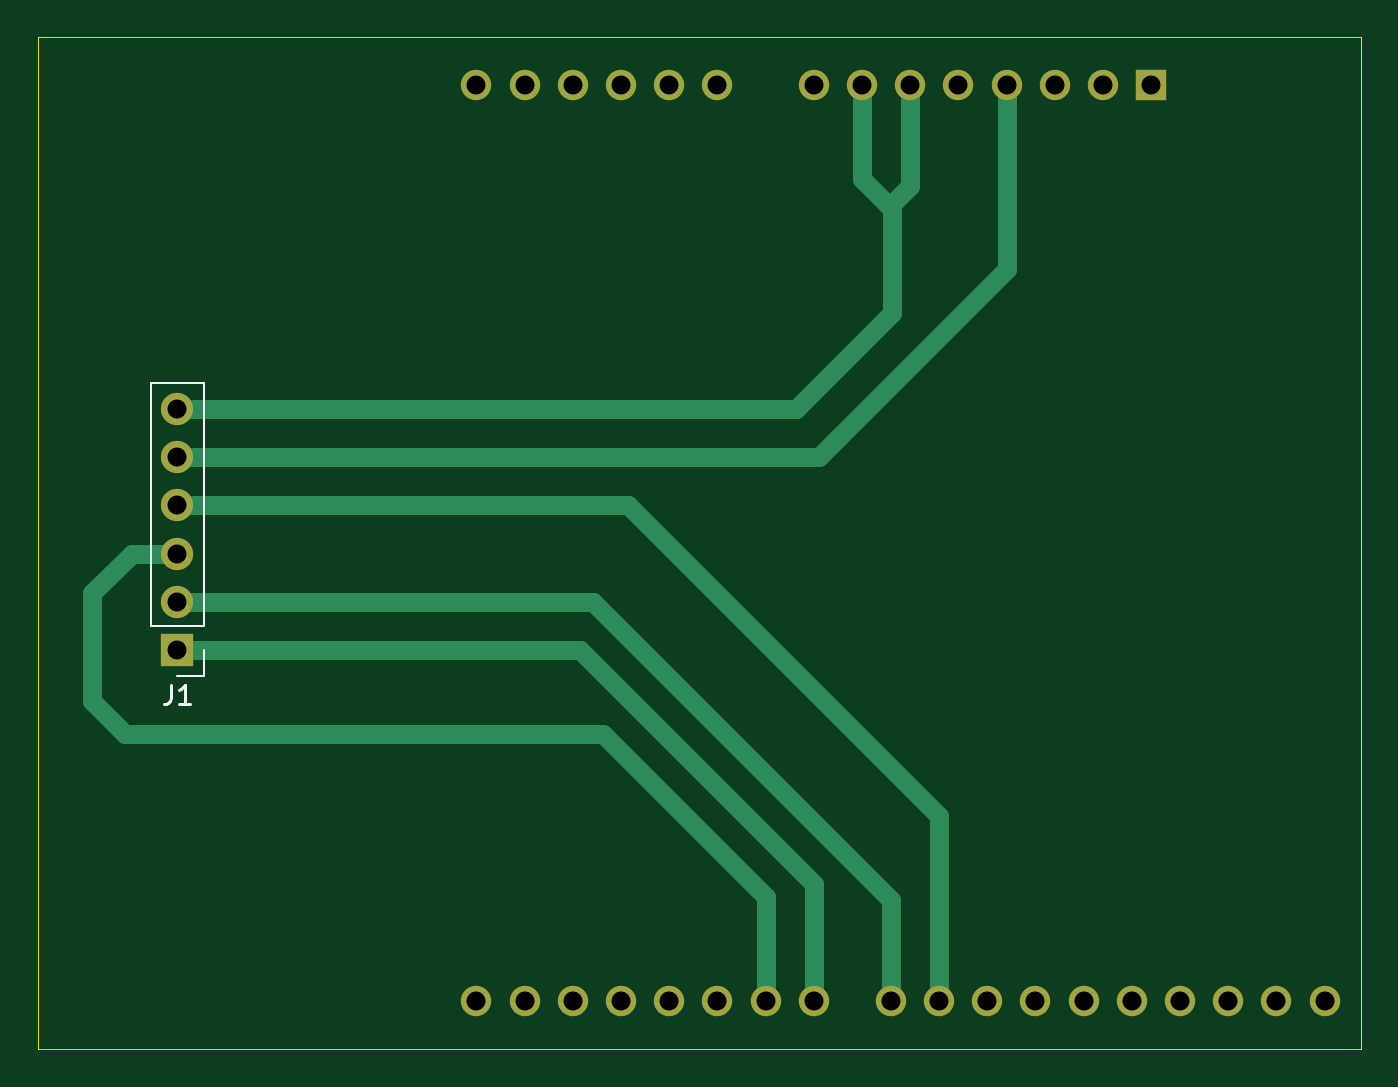
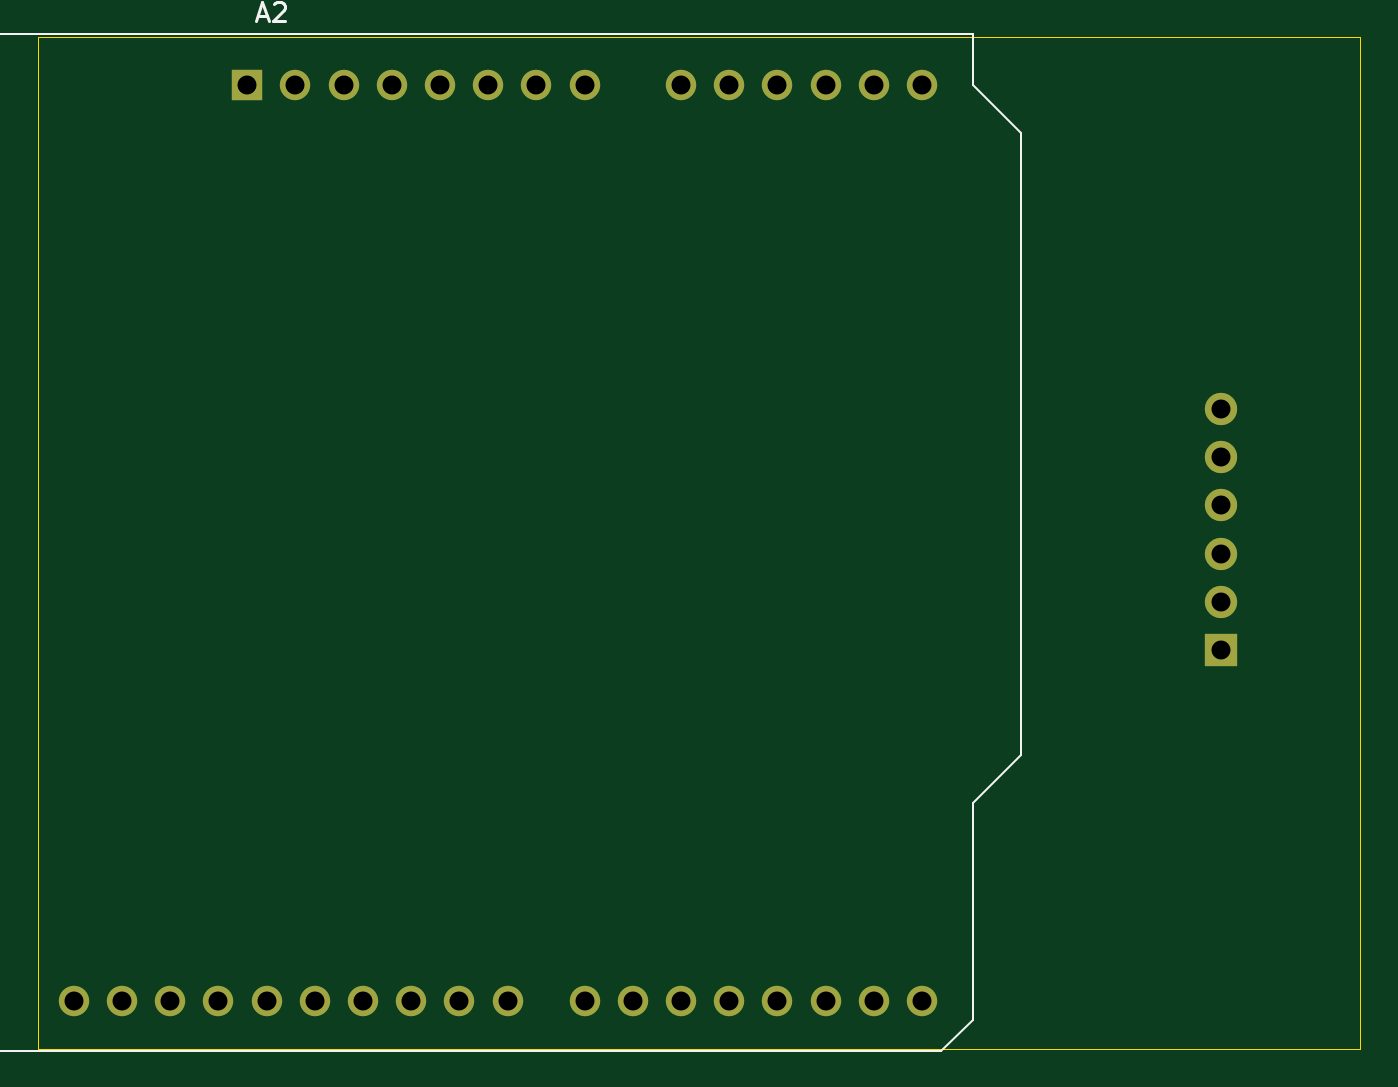
Circuit board: 11 layer files. Board 69.7 x 53.3 mm.
- bottom_copper: carte-B_Cu.gbr (3413 bytes)
- bottom_mask: carte-B_Mask.gbr (1522 bytes)
- paste: carte-B_Paste.gbr (448 bytes)
- bottom_silk: carte-B_Silkscreen.gbr (1974 bytes)
- outline: carte-Edge_Cuts.gbr (598 bytes)
- top_copper: carte-F_Cu.gbr (4935 bytes)
- top_mask: carte-F_Mask.gbr (1522 bytes)
- paste: carte-F_Paste.gbr (448 bytes)
- top_silk: carte-F_Silkscreen.gbr (1282 bytes)
- drill: carte-NPTH.drl (269 bytes)
- drill: carte-PTH.drl (889 bytes)

=== bottom_copper: carte-B_Cu.gbr ===
%TF.GenerationSoftware,KiCad,Pcbnew,9.0.2*%
%TF.CreationDate,2026-02-04T12:36:14+01:00*%
%TF.ProjectId,carte,63617274-652e-46b6-9963-61645f706362,rev?*%
%TF.SameCoordinates,Original*%
%TF.FileFunction,Copper,L2,Bot*%
%TF.FilePolarity,Positive*%
%FSLAX46Y46*%
G04 Gerber Fmt 4.6, Leading zero omitted, Abs format (unit mm)*
G04 Created by KiCad (PCBNEW 9.0.2) date 2026-02-04 12:36:14*
%MOMM*%
%LPD*%
G01*
G04 APERTURE LIST*
%TA.AperFunction,ComponentPad*%
%ADD10C,1.700000*%
%TD*%
%TA.AperFunction,ComponentPad*%
%ADD11R,1.700000X1.700000*%
%TD*%
%TA.AperFunction,ComponentPad*%
%ADD12R,1.600000X1.600000*%
%TD*%
%TA.AperFunction,ComponentPad*%
%ADD13O,1.600000X1.600000*%
%TD*%
G04 APERTURE END LIST*
D10*
%TO.P,J1,6,Pin_6*%
%TO.N,GND*%
X34010000Y-42450000D03*
%TO.P,J1,5,Pin_5*%
%TO.N,+3.3V*%
X34010000Y-44990000D03*
%TO.P,J1,4,Pin_4*%
%TO.N,CS*%
X34010000Y-47530000D03*
%TO.P,J1,3,Pin_3*%
%TO.N,CLK*%
X34010000Y-50070000D03*
%TO.P,J1,2,Pin_2*%
%TO.N,MISO*%
X34010000Y-52610000D03*
D11*
%TO.P,J1,1,Pin_1*%
%TO.N,MOSI*%
X34010000Y-55150000D03*
%TD*%
D12*
%TO.P,A2,1,NC*%
%TO.N,unconnected-(A2-NC-Pad1)*%
X85325000Y-25370000D03*
D13*
%TO.P,A2,2,IOREF*%
%TO.N,unconnected-(A2-IOREF-Pad2)*%
X82785000Y-25370000D03*
%TO.P,A2,3,~{RESET}*%
%TO.N,unconnected-(A2-~{RESET}-Pad3)*%
X80245000Y-25370000D03*
%TO.P,A2,4,3V3*%
%TO.N,+3.3V*%
X77705000Y-25370000D03*
%TO.P,A2,5,+5V*%
%TO.N,unconnected-(A2-+5V-Pad5)*%
X75165000Y-25370000D03*
%TO.P,A2,6,GND*%
%TO.N,GND*%
X72625000Y-25370000D03*
%TO.P,A2,7,GND*%
X70085000Y-25370000D03*
%TO.P,A2,8,VIN*%
%TO.N,unconnected-(A2-VIN-Pad8)*%
X67545000Y-25370000D03*
%TO.P,A2,9,A0*%
%TO.N,unconnected-(A2-A0-Pad9)*%
X62465000Y-25370000D03*
%TO.P,A2,10,A1*%
%TO.N,unconnected-(A2-A1-Pad10)*%
X59925000Y-25370000D03*
%TO.P,A2,11,A2*%
%TO.N,unconnected-(A2-A2-Pad11)*%
X57385000Y-25370000D03*
%TO.P,A2,12,A3*%
%TO.N,unconnected-(A2-A3-Pad12)*%
X54845000Y-25370000D03*
%TO.P,A2,13,A4*%
%TO.N,unconnected-(A2-A4-Pad13)*%
X52305000Y-25370000D03*
%TO.P,A2,14,A5*%
%TO.N,unconnected-(A2-A5-Pad14)*%
X49765000Y-25370000D03*
%TO.P,A2,15,D0/RX*%
%TO.N,unconnected-(A2-D0{slash}RX-Pad15)*%
X49765000Y-73630000D03*
%TO.P,A2,16,D1/TX*%
%TO.N,unconnected-(A2-D1{slash}TX-Pad16)*%
X52305000Y-73630000D03*
%TO.P,A2,17,D2/SDA*%
%TO.N,unconnected-(A2-D2{slash}SDA-Pad17)*%
X54845000Y-73630000D03*
%TO.P,A2,18,D3/SCL*%
%TO.N,unconnected-(A2-D3{slash}SCL-Pad18)*%
X57385000Y-73630000D03*
%TO.P,A2,19,D4*%
%TO.N,unconnected-(A2-D4-Pad19)*%
X59925000Y-73630000D03*
%TO.P,A2,20,D5*%
%TO.N,unconnected-(A2-D5-Pad20)*%
X62465000Y-73630000D03*
%TO.P,A2,21,D6*%
%TO.N,CLK*%
X65005000Y-73630000D03*
%TO.P,A2,22,D7*%
%TO.N,MOSI*%
X67545000Y-73630000D03*
%TO.P,A2,23,D8*%
%TO.N,MISO*%
X71605000Y-73630000D03*
%TO.P,A2,24,D9*%
%TO.N,CS*%
X74145000Y-73630000D03*
%TO.P,A2,25,D10*%
%TO.N,unconnected-(A2-D10-Pad25)*%
X76685000Y-73630000D03*
%TO.P,A2,26,D11*%
%TO.N,unconnected-(A2-D11-Pad26)*%
X79225000Y-73630000D03*
%TO.P,A2,27,D12*%
%TO.N,unconnected-(A2-D12-Pad27)*%
X81765000Y-73630000D03*
%TO.P,A2,28,D13*%
%TO.N,unconnected-(A2-D13-Pad28)*%
X84305000Y-73630000D03*
%TO.P,A2,29,GND*%
%TO.N,unconnected-(A2-GND-Pad29)*%
X86845000Y-73630000D03*
%TO.P,A2,30,AREF*%
%TO.N,unconnected-(A2-AREF-Pad30)*%
X89385000Y-73630000D03*
%TO.P,A2,31,SDA/D2*%
%TO.N,unconnected-(A2-SDA{slash}D2-Pad31)*%
X91925000Y-73630000D03*
%TO.P,A2,32,SCL/D3*%
%TO.N,unconnected-(A2-SCL{slash}D3-Pad32)*%
X94465000Y-73630000D03*
%TD*%
M02*

=== bottom_mask: carte-B_Mask.gbr ===
%TF.GenerationSoftware,KiCad,Pcbnew,9.0.2*%
%TF.CreationDate,2026-02-04T12:36:14+01:00*%
%TF.ProjectId,carte,63617274-652e-46b6-9963-61645f706362,rev?*%
%TF.SameCoordinates,Original*%
%TF.FileFunction,Soldermask,Bot*%
%TF.FilePolarity,Negative*%
%FSLAX46Y46*%
G04 Gerber Fmt 4.6, Leading zero omitted, Abs format (unit mm)*
G04 Created by KiCad (PCBNEW 9.0.2) date 2026-02-04 12:36:14*
%MOMM*%
%LPD*%
G01*
G04 APERTURE LIST*
%ADD10C,1.700000*%
%ADD11R,1.700000X1.700000*%
%ADD12R,1.600000X1.600000*%
%ADD13O,1.600000X1.600000*%
G04 APERTURE END LIST*
D10*
%TO.C,J1*%
X34010000Y-42450000D03*
X34010000Y-44990000D03*
X34010000Y-47530000D03*
X34010000Y-50070000D03*
X34010000Y-52610000D03*
D11*
X34010000Y-55150000D03*
%TD*%
D12*
%TO.C,A2*%
X85325000Y-25370000D03*
D13*
X82785000Y-25370000D03*
X80245000Y-25370000D03*
X77705000Y-25370000D03*
X75165000Y-25370000D03*
X72625000Y-25370000D03*
X70085000Y-25370000D03*
X67545000Y-25370000D03*
X62465000Y-25370000D03*
X59925000Y-25370000D03*
X57385000Y-25370000D03*
X54845000Y-25370000D03*
X52305000Y-25370000D03*
X49765000Y-25370000D03*
X49765000Y-73630000D03*
X52305000Y-73630000D03*
X54845000Y-73630000D03*
X57385000Y-73630000D03*
X59925000Y-73630000D03*
X62465000Y-73630000D03*
X65005000Y-73630000D03*
X67545000Y-73630000D03*
X71605000Y-73630000D03*
X74145000Y-73630000D03*
X76685000Y-73630000D03*
X79225000Y-73630000D03*
X81765000Y-73630000D03*
X84305000Y-73630000D03*
X86845000Y-73630000D03*
X89385000Y-73630000D03*
X91925000Y-73630000D03*
X94465000Y-73630000D03*
%TD*%
M02*

=== paste: carte-B_Paste.gbr ===
%TF.GenerationSoftware,KiCad,Pcbnew,9.0.2*%
%TF.CreationDate,2026-02-04T12:36:14+01:00*%
%TF.ProjectId,carte,63617274-652e-46b6-9963-61645f706362,rev?*%
%TF.SameCoordinates,Original*%
%TF.FileFunction,Paste,Bot*%
%TF.FilePolarity,Positive*%
%FSLAX46Y46*%
G04 Gerber Fmt 4.6, Leading zero omitted, Abs format (unit mm)*
G04 Created by KiCad (PCBNEW 9.0.2) date 2026-02-04 12:36:14*
%MOMM*%
%LPD*%
G01*
G04 APERTURE LIST*
G04 APERTURE END LIST*
M02*

=== bottom_silk: carte-B_Silkscreen.gbr ===
%TF.GenerationSoftware,KiCad,Pcbnew,9.0.2*%
%TF.CreationDate,2026-02-04T12:36:14+01:00*%
%TF.ProjectId,carte,63617274-652e-46b6-9963-61645f706362,rev?*%
%TF.SameCoordinates,Original*%
%TF.FileFunction,Legend,Bot*%
%TF.FilePolarity,Positive*%
%FSLAX46Y46*%
G04 Gerber Fmt 4.6, Leading zero omitted, Abs format (unit mm)*
G04 Created by KiCad (PCBNEW 9.0.2) date 2026-02-04 12:36:14*
%MOMM*%
%LPD*%
G01*
G04 APERTURE LIST*
%ADD10C,0.150000*%
%ADD11C,0.120000*%
G04 APERTURE END LIST*
D10*
X84769285Y-21729104D02*
X84293095Y-21729104D01*
X84864523Y-22014819D02*
X84531190Y-21014819D01*
X84531190Y-21014819D02*
X84197857Y-22014819D01*
X83912142Y-21110057D02*
X83864523Y-21062438D01*
X83864523Y-21062438D02*
X83769285Y-21014819D01*
X83769285Y-21014819D02*
X83531190Y-21014819D01*
X83531190Y-21014819D02*
X83435952Y-21062438D01*
X83435952Y-21062438D02*
X83388333Y-21110057D01*
X83388333Y-21110057D02*
X83340714Y-21205295D01*
X83340714Y-21205295D02*
X83340714Y-21300533D01*
X83340714Y-21300533D02*
X83388333Y-21443390D01*
X83388333Y-21443390D02*
X83959761Y-22014819D01*
X83959761Y-22014819D02*
X83340714Y-22014819D01*
D11*
%TO.C,A2*%
X119745000Y-55090000D02*
X119745000Y-66770000D01*
X119745000Y-66770000D02*
X113395000Y-66770000D01*
X115295000Y-25880000D02*
X115295000Y-35020000D01*
X115295000Y-35020000D02*
X113395000Y-35020000D01*
X113395000Y-22700000D02*
X113395000Y-25880000D01*
X113395000Y-25880000D02*
X115295000Y-25880000D01*
X113395000Y-35020000D02*
X113395000Y-55090000D01*
X113395000Y-55090000D02*
X119745000Y-55090000D01*
X113395000Y-66770000D02*
X113395000Y-76300000D01*
X113395000Y-76300000D02*
X48745000Y-76300000D01*
X48745000Y-76300000D02*
X47095000Y-74650000D01*
X47095000Y-22700000D02*
X113395000Y-22700000D01*
X47095000Y-25370000D02*
X47095000Y-22700000D01*
X47095000Y-63220000D02*
X44555000Y-60680000D01*
X47095000Y-74650000D02*
X47095000Y-63220000D01*
X44555000Y-27910000D02*
X47095000Y-25370000D01*
X44555000Y-60680000D02*
X44555000Y-27910000D01*
%TD*%
M02*

=== outline: carte-Edge_Cuts.gbr ===
%TF.GenerationSoftware,KiCad,Pcbnew,9.0.2*%
%TF.CreationDate,2026-02-04T12:36:14+01:00*%
%TF.ProjectId,carte,63617274-652e-46b6-9963-61645f706362,rev?*%
%TF.SameCoordinates,Original*%
%TF.FileFunction,Profile,NP*%
%FSLAX46Y46*%
G04 Gerber Fmt 4.6, Leading zero omitted, Abs format (unit mm)*
G04 Created by KiCad (PCBNEW 9.0.2) date 2026-02-04 12:36:14*
%MOMM*%
%LPD*%
G01*
G04 APERTURE LIST*
%TA.AperFunction,Profile*%
%ADD10C,0.050000*%
%TD*%
G04 APERTURE END LIST*
D10*
X26670000Y-22850000D02*
X96360000Y-22850000D01*
X96360000Y-76190000D01*
X26670000Y-76190000D01*
X26670000Y-22850000D01*
M02*

=== top_copper: carte-F_Cu.gbr (4935 bytes, source omitted) ===
=== top_mask: carte-F_Mask.gbr ===
%TF.GenerationSoftware,KiCad,Pcbnew,9.0.2*%
%TF.CreationDate,2026-02-04T12:36:14+01:00*%
%TF.ProjectId,carte,63617274-652e-46b6-9963-61645f706362,rev?*%
%TF.SameCoordinates,Original*%
%TF.FileFunction,Soldermask,Top*%
%TF.FilePolarity,Negative*%
%FSLAX46Y46*%
G04 Gerber Fmt 4.6, Leading zero omitted, Abs format (unit mm)*
G04 Created by KiCad (PCBNEW 9.0.2) date 2026-02-04 12:36:14*
%MOMM*%
%LPD*%
G01*
G04 APERTURE LIST*
%ADD10C,1.700000*%
%ADD11R,1.700000X1.700000*%
%ADD12R,1.600000X1.600000*%
%ADD13O,1.600000X1.600000*%
G04 APERTURE END LIST*
D10*
%TO.C,J1*%
X34010000Y-42450000D03*
X34010000Y-44990000D03*
X34010000Y-47530000D03*
X34010000Y-50070000D03*
X34010000Y-52610000D03*
D11*
X34010000Y-55150000D03*
%TD*%
D12*
%TO.C,A2*%
X85325000Y-25370000D03*
D13*
X82785000Y-25370000D03*
X80245000Y-25370000D03*
X77705000Y-25370000D03*
X75165000Y-25370000D03*
X72625000Y-25370000D03*
X70085000Y-25370000D03*
X67545000Y-25370000D03*
X62465000Y-25370000D03*
X59925000Y-25370000D03*
X57385000Y-25370000D03*
X54845000Y-25370000D03*
X52305000Y-25370000D03*
X49765000Y-25370000D03*
X49765000Y-73630000D03*
X52305000Y-73630000D03*
X54845000Y-73630000D03*
X57385000Y-73630000D03*
X59925000Y-73630000D03*
X62465000Y-73630000D03*
X65005000Y-73630000D03*
X67545000Y-73630000D03*
X71605000Y-73630000D03*
X74145000Y-73630000D03*
X76685000Y-73630000D03*
X79225000Y-73630000D03*
X81765000Y-73630000D03*
X84305000Y-73630000D03*
X86845000Y-73630000D03*
X89385000Y-73630000D03*
X91925000Y-73630000D03*
X94465000Y-73630000D03*
%TD*%
M02*

=== paste: carte-F_Paste.gbr ===
%TF.GenerationSoftware,KiCad,Pcbnew,9.0.2*%
%TF.CreationDate,2026-02-04T12:36:14+01:00*%
%TF.ProjectId,carte,63617274-652e-46b6-9963-61645f706362,rev?*%
%TF.SameCoordinates,Original*%
%TF.FileFunction,Paste,Top*%
%TF.FilePolarity,Positive*%
%FSLAX46Y46*%
G04 Gerber Fmt 4.6, Leading zero omitted, Abs format (unit mm)*
G04 Created by KiCad (PCBNEW 9.0.2) date 2026-02-04 12:36:14*
%MOMM*%
%LPD*%
G01*
G04 APERTURE LIST*
G04 APERTURE END LIST*
M02*

=== top_silk: carte-F_Silkscreen.gbr ===
%TF.GenerationSoftware,KiCad,Pcbnew,9.0.2*%
%TF.CreationDate,2026-02-04T12:36:14+01:00*%
%TF.ProjectId,carte,63617274-652e-46b6-9963-61645f706362,rev?*%
%TF.SameCoordinates,Original*%
%TF.FileFunction,Legend,Top*%
%TF.FilePolarity,Positive*%
%FSLAX46Y46*%
G04 Gerber Fmt 4.6, Leading zero omitted, Abs format (unit mm)*
G04 Created by KiCad (PCBNEW 9.0.2) date 2026-02-04 12:36:14*
%MOMM*%
%LPD*%
G01*
G04 APERTURE LIST*
%ADD10C,0.150000*%
%ADD11C,0.120000*%
G04 APERTURE END LIST*
D10*
X33676666Y-56984819D02*
X33676666Y-57699104D01*
X33676666Y-57699104D02*
X33629047Y-57841961D01*
X33629047Y-57841961D02*
X33533809Y-57937200D01*
X33533809Y-57937200D02*
X33390952Y-57984819D01*
X33390952Y-57984819D02*
X33295714Y-57984819D01*
X34676666Y-57984819D02*
X34105238Y-57984819D01*
X34390952Y-57984819D02*
X34390952Y-56984819D01*
X34390952Y-56984819D02*
X34295714Y-57127676D01*
X34295714Y-57127676D02*
X34200476Y-57222914D01*
X34200476Y-57222914D02*
X34105238Y-57270533D01*
D11*
%TO.C,J1*%
X32630000Y-53880000D02*
X32630000Y-41070000D01*
X35390000Y-41070000D02*
X32630000Y-41070000D01*
X35390000Y-53880000D02*
X32630000Y-53880000D01*
X35390000Y-53880000D02*
X35390000Y-41070000D01*
X35390000Y-55150000D02*
X35390000Y-56530000D01*
X35390000Y-56530000D02*
X34010000Y-56530000D01*
%TD*%
M02*

=== drill: carte-NPTH.drl ===
M48
; DRILL file {KiCad 9.0.2} date 2026-02-04T12:36:28+0100
; FORMAT={-:-/ absolute / metric / decimal}
; #@! TF.CreationDate,2026-02-04T12:36:28+01:00
; #@! TF.GenerationSoftware,Kicad,Pcbnew,9.0.2
; #@! TF.FileFunction,NonPlated,1,2,NPTH
FMAT,2
METRIC
%
G90
G05
M30

=== drill: carte-PTH.drl ===
M48
; DRILL file {KiCad 9.0.2} date 2026-02-04T12:36:28+0100
; FORMAT={-:-/ absolute / metric / decimal}
; #@! TF.CreationDate,2026-02-04T12:36:28+01:00
; #@! TF.GenerationSoftware,Kicad,Pcbnew,9.0.2
; #@! TF.FileFunction,Plated,1,2,PTH
FMAT,2
METRIC
; #@! TA.AperFunction,Plated,PTH,ComponentDrill
T1C1.000
%
G90
G05
T1
X34.01Y-42.45
X34.01Y-44.99
X34.01Y-47.53
X34.01Y-50.07
X34.01Y-52.61
X34.01Y-55.15
X49.765Y-25.37
X49.765Y-73.63
X52.305Y-25.37
X52.305Y-73.63
X54.845Y-25.37
X54.845Y-73.63
X57.385Y-25.37
X57.385Y-73.63
X59.925Y-25.37
X59.925Y-73.63
X62.465Y-25.37
X62.465Y-73.63
X65.005Y-73.63
X67.545Y-25.37
X67.545Y-73.63
X70.085Y-25.37
X71.605Y-73.63
X72.625Y-25.37
X74.145Y-73.63
X75.165Y-25.37
X76.685Y-73.63
X77.705Y-25.37
X79.225Y-73.63
X80.245Y-25.37
X81.765Y-73.63
X82.785Y-25.37
X84.305Y-73.63
X85.325Y-25.37
X86.845Y-73.63
X89.385Y-73.63
X91.925Y-73.63
X94.465Y-73.63
M30
